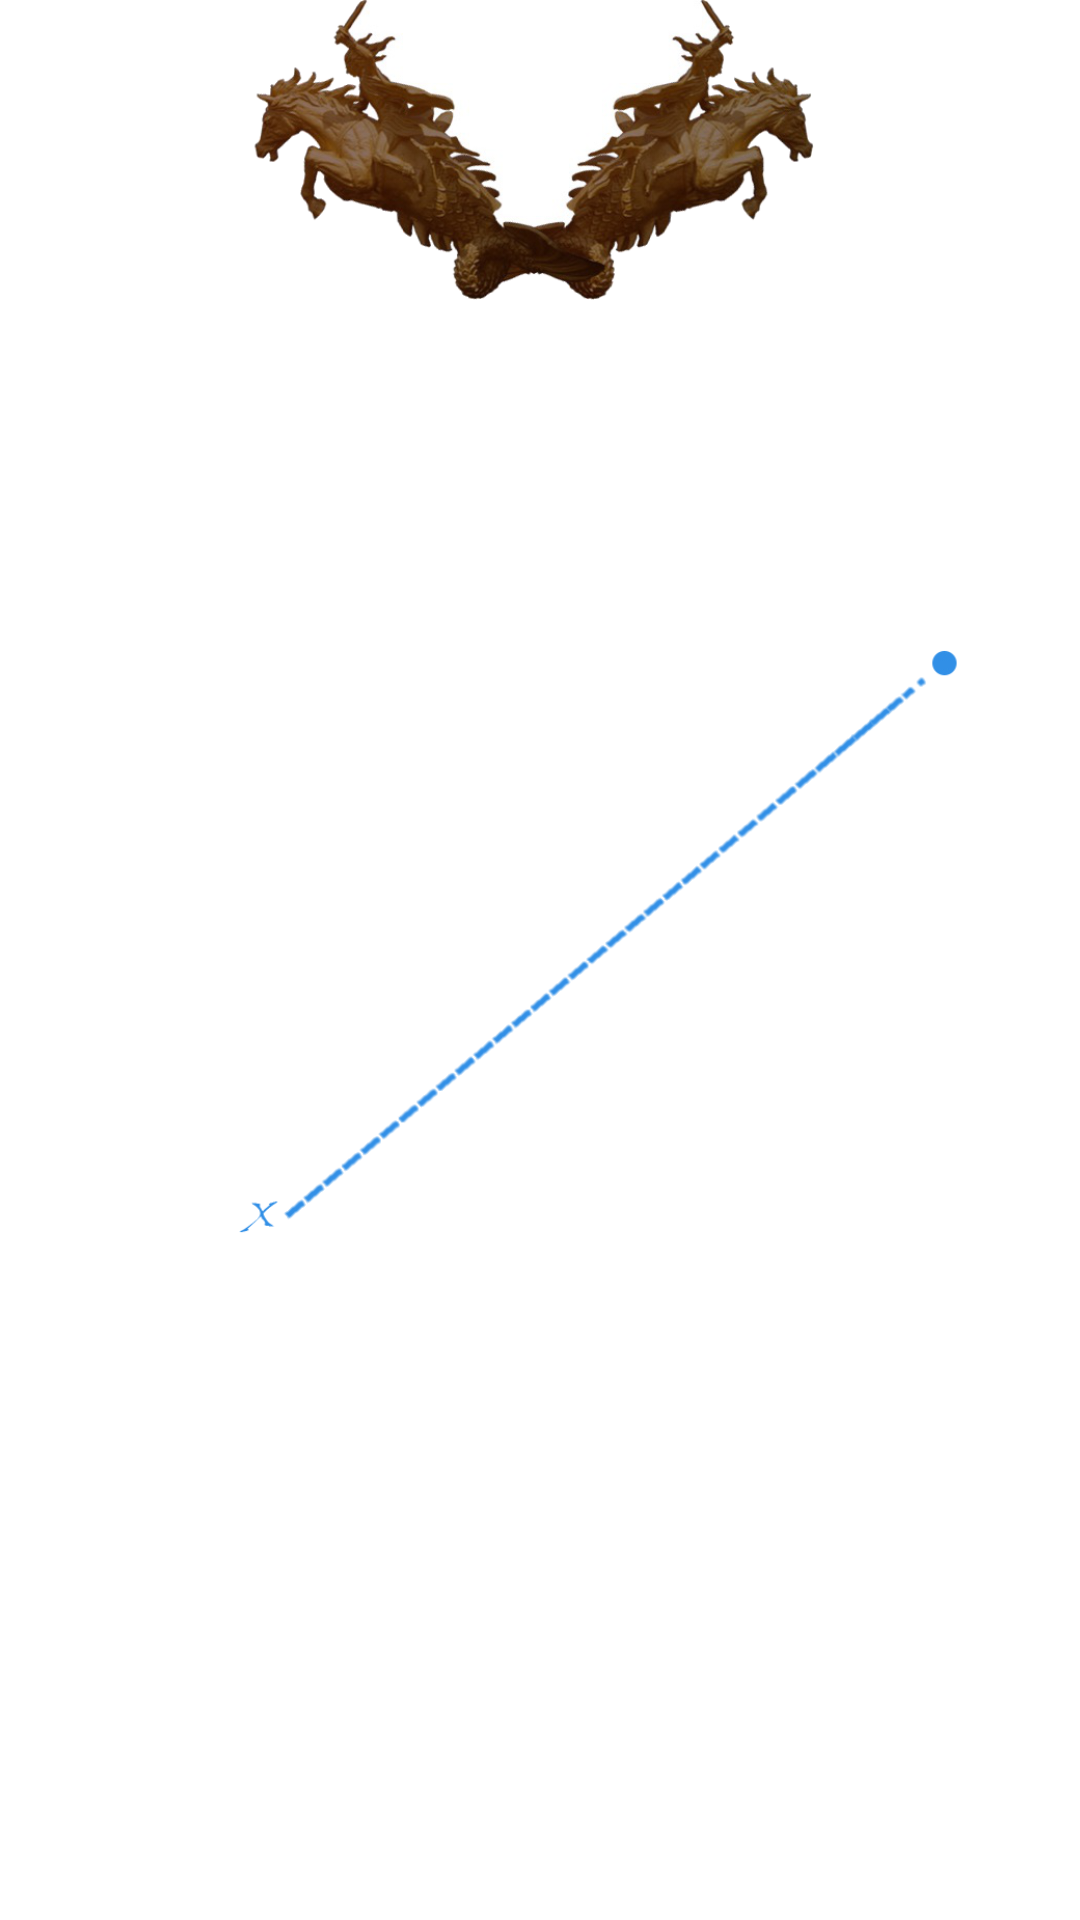

Layout XML and referenced resources for this Android screen:
<!-- AndroidManifest.xml: application theme AppTheme -->
<!-- res/layout/activity_single_map.xml -->
<FrameLayout xmlns:android="http://schemas.android.com/apk/res/android"
    android:id="@+id/my_frame"
    android:layout_width="match_parent"
    android:layout_height="match_parent"
     >


    <ImageView
        android:id="@+id/image_areas"
        android:layout_width="fill_parent"
        android:layout_height="fill_parent"
        android:scaleType="fitCenter"
        android:src="@drawable/maschera1"
        android:visibility="invisible"
        />

    <ImageView
        android:id="@+id/image"
        android:layout_width="fill_parent"
        android:layout_height="fill_parent"
        android:scaleType="fitCenter"
        android:src="@drawable/percorso1"
        />

    <ImageView
        android:id="@+id/track"
        android:layout_width="fill_parent"
        android:layout_height="fill_parent"
        android:scaleType="fitCenter"
        android:src="@drawable/tracciato1"
        />

    <ImageView
        android:id="@+id/polene"
        android:layout_width="200dp"
        android:layout_height="100dp"
        android:scaleType="fitCenter"
        android:src="@drawable/polene"
        android:layout_gravity="center_horizontal"
        />

    <TextView
        android:id="@+id/time_remaining"
        android:layout_width="100dp"
        android:layout_height="40dp"
        android:layout_marginTop="-10dp"
        android:layout_gravity="center_horizontal"
        android:gravity="center_horizontal"
        android:textSize="30sp"
        android:textColor="@color/black"
        />


</FrameLayout>
<!-- resources referenced by this layout -->
<resources>
  <color name="black">#000000</color>
  <!-- drawable maschera1: png bitmap (drawable, 19338 bytes) -->
  <!-- drawable polene: png bitmap (drawable, 155409 bytes) -->
  <!-- drawable tracciato1: png bitmap (drawable, 42059 bytes) -->
</resources>
